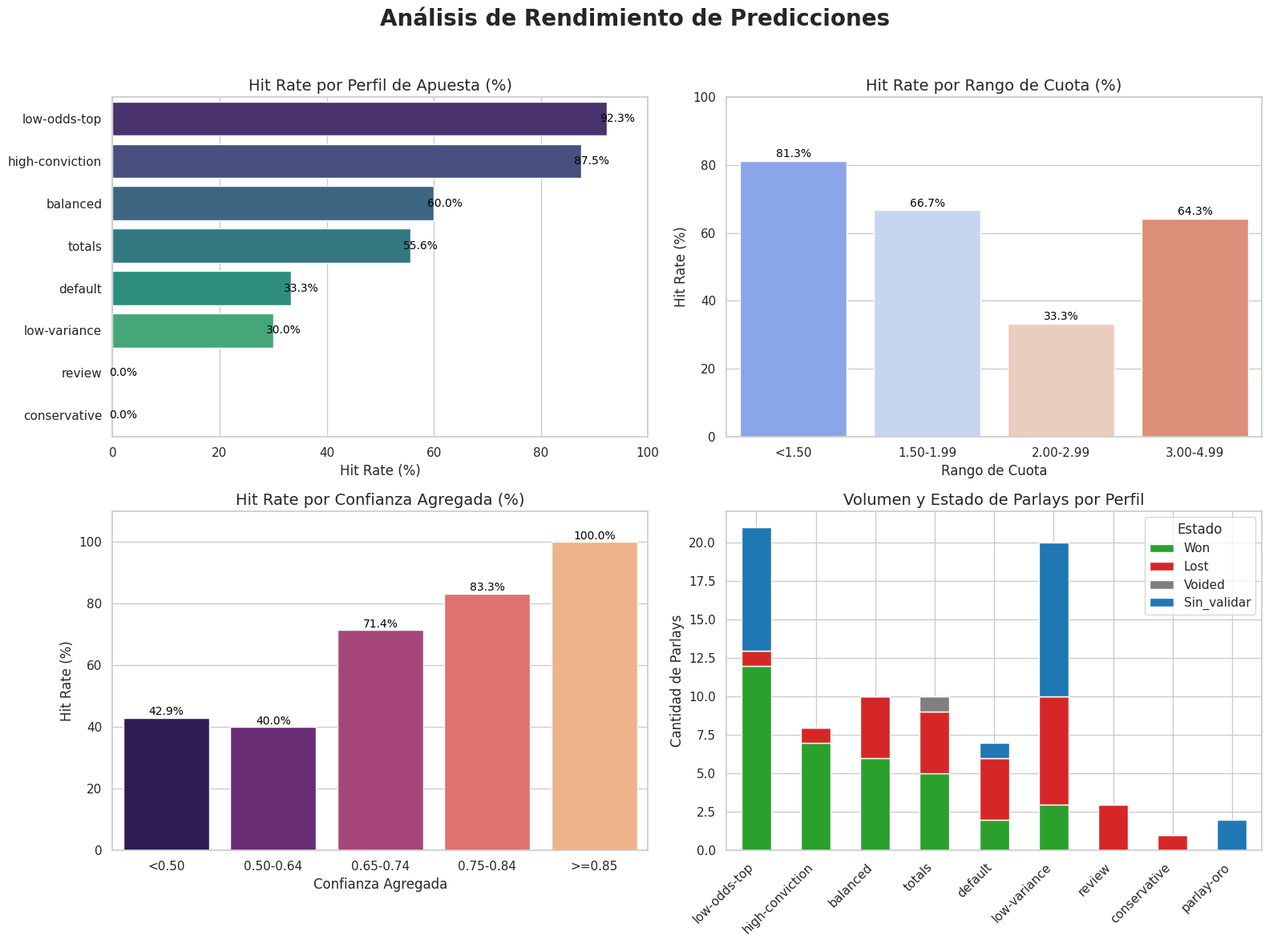

Source code (Python):
import pandas as pd
import matplotlib.pyplot as plt
import seaborn as sns

# Data
dia_data = [
    ['2026-05-11', 7, 0, 7, 0, 0, 2.020, 0.5417, 0.0],
    ['2026-05-11/12', 1, 1, 0, 0, 0, 3.712, 0.8581, 100.0],
    ['2026-05-12', 53, 34, 18, 1, 0, 2.301, 0.6489, 65.4],
    ['2026-05-13', 21, 0, 0, 0, 21, 1.826, 0.6489, None]
]
dia_cols = ['Fecha', 'Parlays', 'Won', 'Lost', 'Voided', 'Sin_validar', 'Cuota_prom', 'Conf_prom', 'Hit_rate']
df_dia = pd.DataFrame(dia_data, columns=dia_cols)

cuota_data = [
    ['<1.50', 23, 13, 3, 0, 7, 0.7675, 81.3],
    ['1.50-1.99', 15, 6, 3, 0, 6, 0.6390, 66.7],
    ['2.00-2.99', 29, 7, 14, 0, 8, 0.5948, 33.3],
    ['3.00-4.99', 15, 9, 5, 1, 0, 0.5453, 64.3]
]
cuota_cols = ['Rango', 'Parlays', 'Won', 'Lost', 'Voided', 'Sin_validar', 'Conf_prom', 'Hit_rate']
df_cuota = pd.DataFrame(cuota_data, columns=cuota_cols)

conf_data = [
    ['<0.50', 8, 3, 4, 1, 0, 3.215, 42.9],
    ['0.50-0.64', 36, 10, 15, 0, 11, 2.470, 40.0],
    ['0.65-0.74', 21, 10, 4, 0, 7, 1.829, 71.4],
    ['0.75-0.84', 15, 10, 2, 0, 3, 1.343, 83.3],
    ['>=0.85', 2, 2, 0, 0, 0, 2.488, 100.0]
]
conf_cols = ['Confianza', 'Parlays', 'Won', 'Lost', 'Voided', 'Sin_validar', 'Cuota_prom', 'Hit_rate']
df_conf = pd.DataFrame(conf_data, columns=conf_cols)

perfil_data = [
    ['low-odds-top', 21, 12, 1, 0, 8, 1.360, 0.7513, 92.3],
    ['high-conviction', 8, 7, 1, 0, 0, 2.256, 0.6851, 87.5],
    ['balanced', 10, 6, 4, 0, 0, 3.251, 0.5734, 60.0],
    ['totals', 10, 5, 4, 1, 0, 3.124, 0.4836, 55.6],
    ['default', 7, 2, 4, 0, 1, 1.889, 0.6679, 33.3],
    ['low-variance', 20, 3, 7, 0, 10, 2.109, 0.6229, 30.0],
    ['review', 3, 0, 3, 0, 0, 2.185, 0.5908, 0.0],
    ['conservative', 1, 0, 1, 0, 0, 2.033, 0.6200, 0.0],
    ['parlay-oro', 2, 0, 0, 0, 2, 1.921, 0.6565, None]
]
perfil_cols = ['Perfil', 'Parlays', 'Won', 'Lost', 'Voided', 'Sin_validar', 'Cuota_prom', 'Conf_prom', 'Hit_rate']
df_perfil = pd.DataFrame(perfil_data, columns=perfil_cols)

# Plotting settings
sns.set_theme(style="whitegrid")
plt.rcParams['font.family'] = 'sans-serif'
fig, axes = plt.subplots(2, 2, figsize=(16, 12))
fig.suptitle('Análisis de Rendimiento de Predicciones', fontsize=20, fontweight='bold', y=0.98)

# 1. Hit Rate by Perfil (excluding N/A)
df_perfil_plot = df_perfil.dropna(subset=['Hit_rate']).sort_values('Hit_rate', ascending=False)
sns.barplot(x='Hit_rate', y='Perfil', data=df_perfil_plot, ax=axes[0, 0], palette='viridis')
axes[0, 0].set_title('Hit Rate por Perfil de Apuesta (%)', fontsize=14)
axes[0, 0].set_xlabel('Hit Rate (%)')
axes[0, 0].set_ylabel('')
axes[0, 0].set_xlim(0, 100)
for p in axes[0, 0].patches:
    axes[0, 0].annotate(f'{p.get_width():.1f}%', (p.get_width() + 2, p.get_y() + p.get_height() / 2.), 
                        ha='center', va='center', fontsize=10, color='black')

# 2. Hit Rate by Rango de Cuota
sns.barplot(x='Rango', y='Hit_rate', data=df_cuota, ax=axes[0, 1], palette='coolwarm')
axes[0, 1].set_title('Hit Rate por Rango de Cuota (%)', fontsize=14)
axes[0, 1].set_xlabel('Rango de Cuota')
axes[0, 1].set_ylabel('Hit Rate (%)')
axes[0, 1].set_ylim(0, 100)
for p in axes[0, 1].patches:
    axes[0, 1].annotate(f'{p.get_height():.1f}%', (p.get_x() + p.get_width() / 2., p.get_height() + 2), 
                        ha='center', va='center', fontsize=10, color='black')

# 3. Hit Rate by Confianza Agregada
sns.barplot(x='Confianza', y='Hit_rate', data=df_conf, ax=axes[1, 0], palette='magma')
axes[1, 0].set_title('Hit Rate por Confianza Agregada (%)', fontsize=14)
axes[1, 0].set_xlabel('Confianza Agregada')
axes[1, 0].set_ylabel('Hit Rate (%)')
axes[1, 0].set_ylim(0, 110)
for p in axes[1, 0].patches:
    axes[1, 0].annotate(f'{p.get_height():.1f}%', (p.get_x() + p.get_width() / 2., p.get_height() + 2), 
                        ha='center', va='center', fontsize=10, color='black')

# 4. Win/Loss/Pending Volume by Profile
df_perfil_vol = df_perfil.set_index('Perfil')[['Won', 'Lost', 'Voided', 'Sin_validar']]
df_perfil_vol.plot(kind='bar', stacked=True, ax=axes[1, 1], color=['#2ca02c', '#d62728', '#7f7f7f', '#1f77b4'])
axes[1, 1].set_title('Volumen y Estado de Parlays por Perfil', fontsize=14)
axes[1, 1].set_xlabel('')
axes[1, 1].set_ylabel('Cantidad de Parlays')
axes[1, 1].legend(title='Estado', loc='upper right')
plt.xticks(rotation=45, ha='right')

plt.tight_layout(rect=[0, 0, 1, 0.96])
plt.savefig('dashboard_summary.png', dpi=300)
plt.show()
